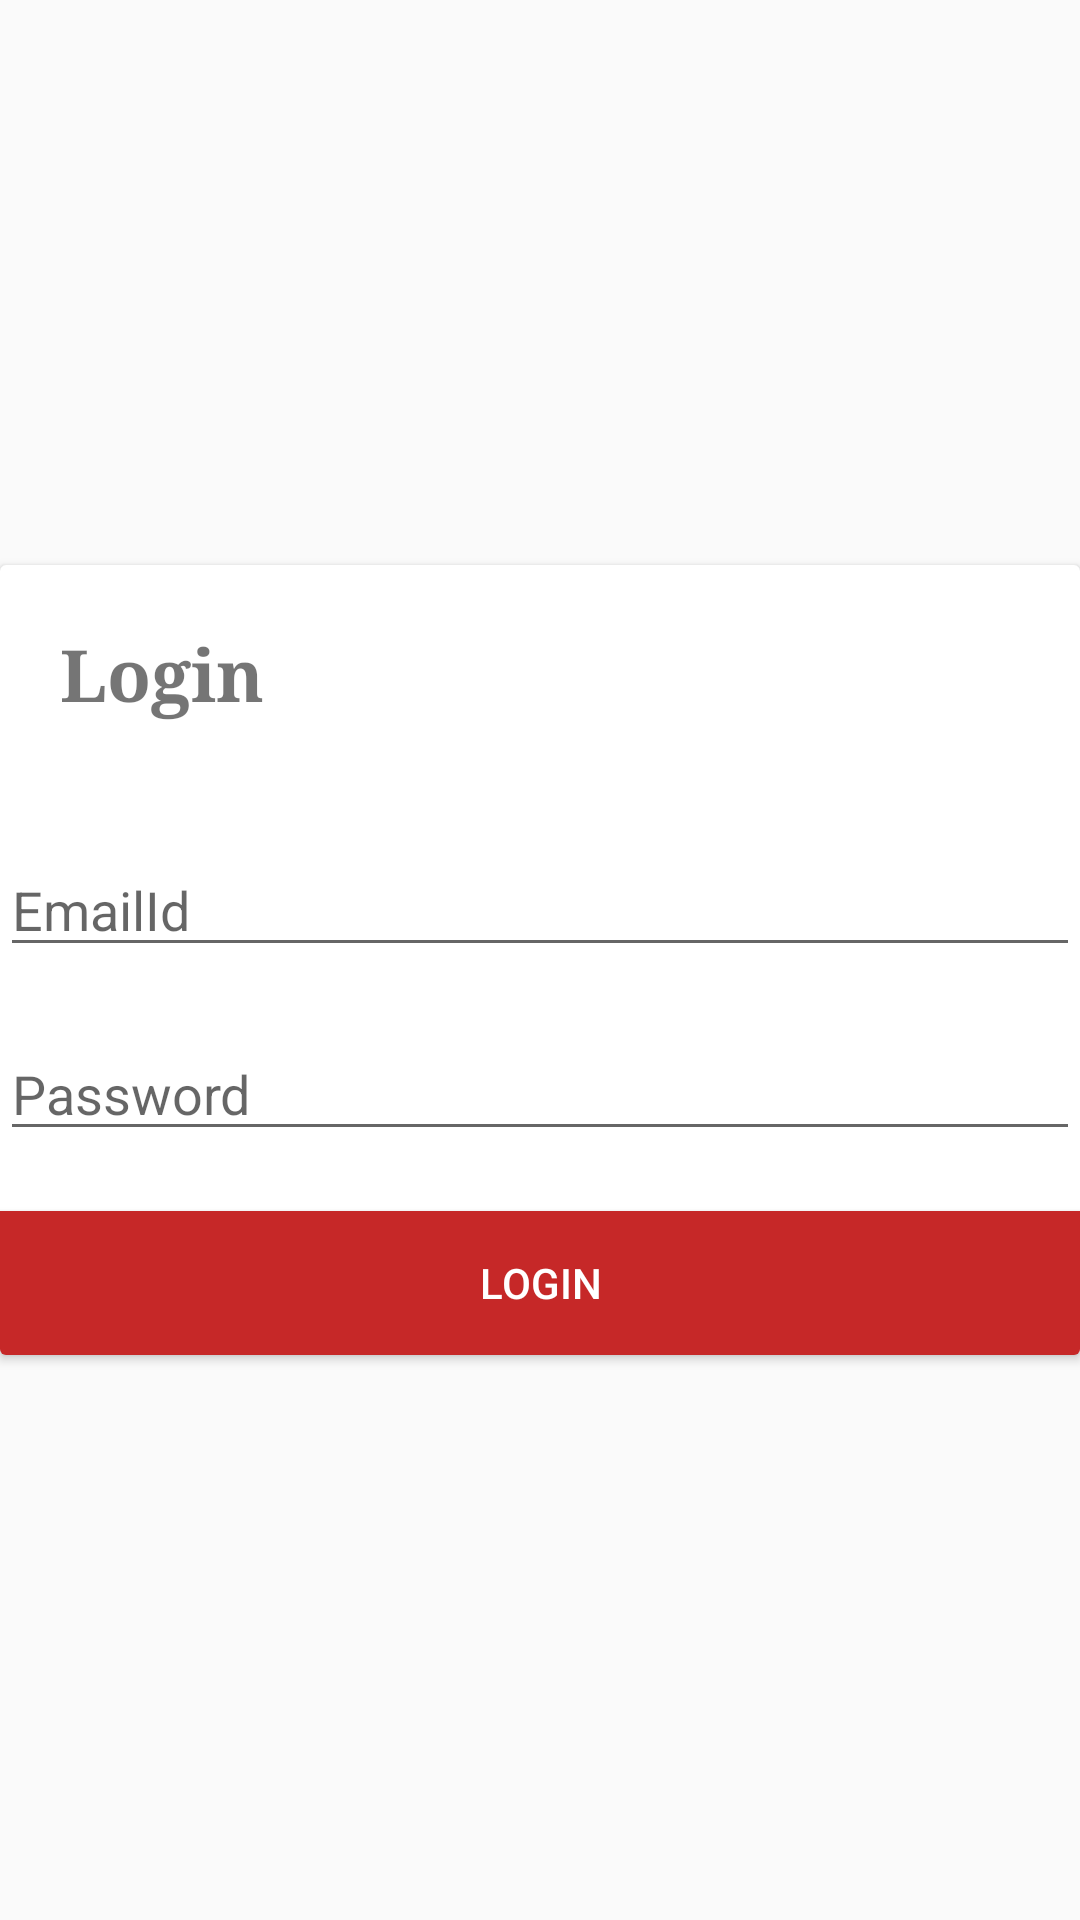

Layout XML and referenced resources for this Android screen:
<!-- AndroidManifest.xml: application theme BaseAppTheme -->
<!-- res/layout/activity_login.xml -->
<?xml version="1.0" encoding="utf-8"?>
<layout xmlns:android="http://schemas.android.com/apk/res/android"
    xmlns:app="http://schemas.android.com/apk/res-auto"
    xmlns:tools="http://schemas.android.com/tools">

    <data>

        <variable
            name="viewmodel"
            type="com.example.testapplication.login.ui.auth.AuthViewModel" />

    </data>

    <RelativeLayout
        android:id="@+id/root_layout"
        android:layout_width="match_parent"
        android:layout_height="match_parent"
        android:layout_margin="20dp">

        <androidx.cardview.widget.CardView
            android:layout_width="match_parent"
            android:layout_height="wrap_content"
            android:layout_centerInParent="true">

            <LinearLayout
                android:layout_width="match_parent"
                android:layout_height="wrap_content"
                android:orientation="vertical"
                >

                <TextView
                    android:id="@+id/tv_login"
                    android:layout_width="wrap_content"
                    android:layout_height="wrap_content"
                    android:layout_centerHorizontal="true"
                    android:layout_margin="20dp"
                    android:text="Login"
                    android:textSize="24sp"
                    android:textStyle="bold"
                    android:typeface="serif" />

                <EditText
                    android:id="@+id/ed_username"
                    android:layout_width="match_parent"
                    android:layout_height="wrap_content"
                    android:layout_below="@+id/tv_login"
                    android:layout_marginTop="20dp"
                    android:hint="EmailId"
                    android:text="@{viewmodel.email}" />

                <EditText
                    android:id="@+id/ed_password"
                    android:layout_width="match_parent"
                    android:layout_height="wrap_content"
                    android:layout_below="@+id/ed_username"
                    android:layout_marginTop="20dp"
                    android:hint="Password"
                    android:text="@{viewmodel.password}" />

                <Button
                    android:id="@+id/btn_login"
                    android:layout_width="match_parent"
                    android:layout_height="wrap_content"
                    android:layout_below="@+id/ed_password"
                    android:layout_marginTop="20dp"
                    android:background="@color/colorPrimary"
                    android:onClick="@{viewmodel::onLoginButtonClick}"
                    android:text="Login"
                    android:textColor="@android:color/white" />
            </LinearLayout>

        </androidx.cardview.widget.CardView>

    </RelativeLayout>
</layout>
<!-- resources referenced by this layout -->
<resources>
  <color name="colorPrimary">#c62828</color>
  <style name="BaseAppTheme" parent="Theme.AppCompat.Light.DarkActionBar">
          
          <item name="colorPrimary">@color/colorPrimary</item>
          <item name="colorPrimaryDark">@color/colorPrimaryDark</item>
          <item name="colorAccent">@color/colorAccent</item>
      </style>
  <color name="colorPrimaryDark">#8e0000</color>
  <color name="colorAccent">#a142f4</color>
</resources>
